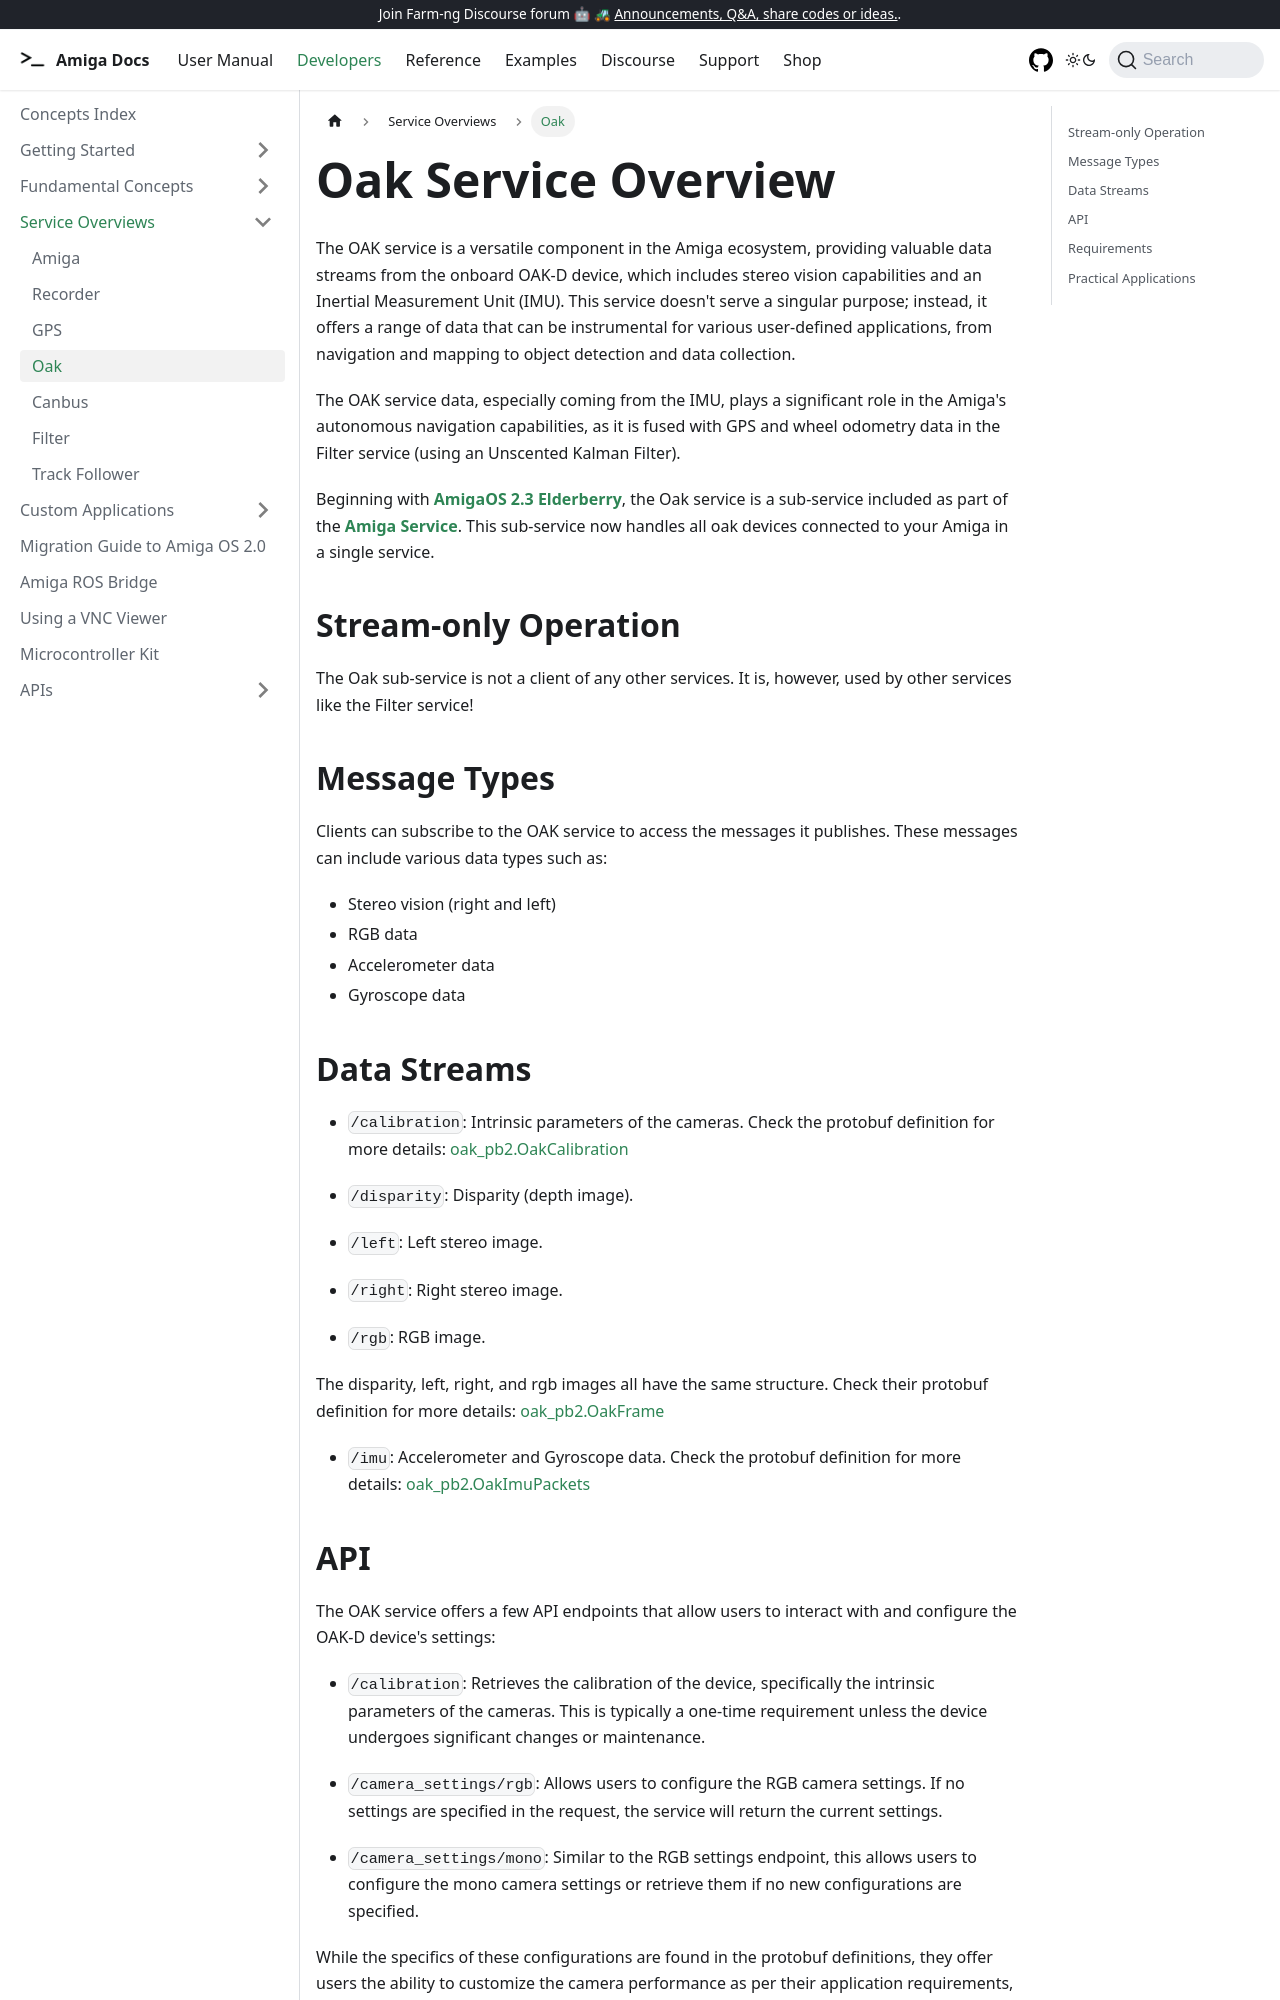

repository: farm-ng/amiga-dev-kit · page: docs/concepts/oak_service/index.html · generator: docusaurus

---
id: oak-overview
title: Oak
---

# Oak Service Overview

The OAK service is a versatile component in the Amiga ecosystem, providing valuable data streams
from the onboard OAK-D device, which includes stereo vision capabilities and an Inertial Measurement
Unit (IMU).
This service doesn't serve a singular purpose; instead, it offers a range of data that can be
instrumental for various user-defined applications, from navigation and mapping to object detection
and data collection.

The OAK service data, especially coming from the IMU, plays a significant role in the Amiga's autonomous
navigation capabilities, as it is fused with GPS and wheel odometry data in the Filter service
(using an Unscented Kalman Filter).

Beginning with [**AmigaOS 2.3 Elderberry**](/docs/release-notes/release-023/),
the Oak service is a sub-service included as part of the [**Amiga Service**](/docs/concepts/amiga_service).
This sub-service now handles all oak devices connected to your Amiga in a single service.

## Stream-only Operation

The Oak sub-service is not a client of any other services.
It is, however, used by other services like the Filter service!

## Message Types

Clients can subscribe to the OAK service to access the messages it publishes.
These messages can include various data types such as:

- Stereo vision (right and left)
- RGB data
- Accelerometer data
- Gyroscope data

## Data Streams

- `/calibration`: Intrinsic parameters of the cameras.
 Check the protobuf definition for more details:
 [oak_pb2.OakCalibration](https://github.com/farm-ng/farm-ng-amiga/blob/main/protos/farm_ng/oak/oak.proto#L139-L154)

- `/disparity`: Disparity (depth image).

- `/left`: Left stereo image.

- `/right`: Right stereo image.

- `/rgb`: RGB image.

The disparity, left, right, and rgb images all have the same structure.
Check their protobuf definition for more details:
[oak_pb2.OakFrame](https://github.com/farm-ng/farm-ng-amiga/blob/main/protos/farm_ng/oak/oak.proto#L38-L41)

- `/imu`: Accelerometer and Gyroscope data.
Check the protobuf definition for more details:
[oak_pb2.OakImuPackets](https://github.com/farm-ng/farm-ng-amiga/blob/main/protos/farm_ng/oak/oak.proto#L43-L68)
